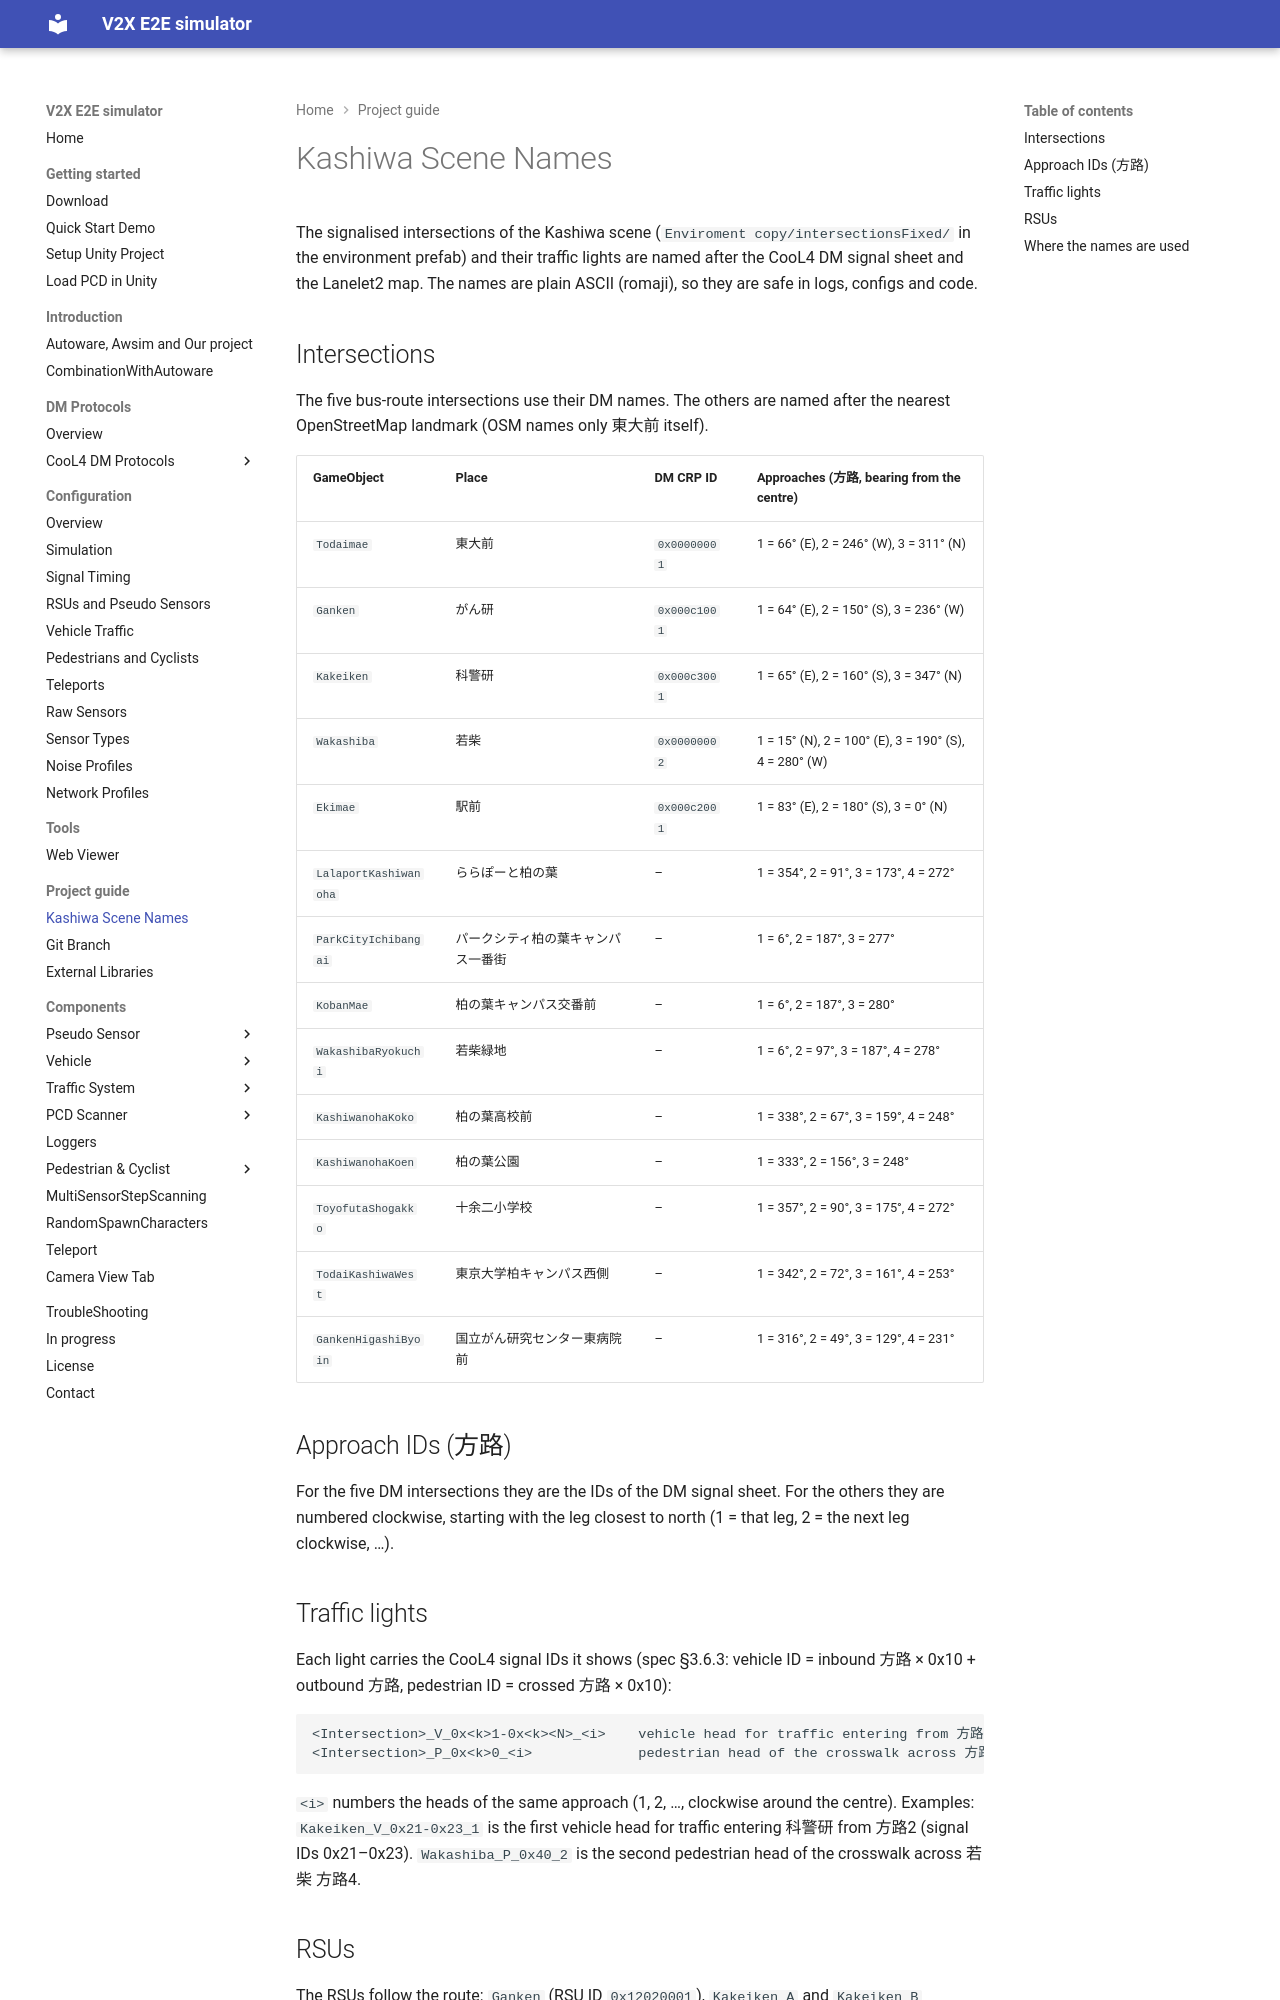

repository: tlab-wide/V2X_E2E_Simulator · page: dev/ProjectGuide/KashiwaScenes/index.html · generator: mkdocs

# Kashiwa Scene Names

The signalised intersections of the Kashiwa scene (`Enviroment copy/intersectionsFixed/` in the environment prefab) and their traffic lights are named after the CooL4 DM signal sheet and the Lanelet2 map. The names are plain ASCII (romaji), so they are safe in logs, configs and code.

## Intersections

The five bus-route intersections use their DM names. The others are named after the nearest OpenStreetMap landmark (OSM names only 東大前 itself).

| GameObject | Place | DM CRP ID | Approaches (方路, bearing from the centre) |
|:--|:--|:--|:--|
| `Todaimae` | 東大前 | `0x00000001` | 1 = 66° (E), 2 = 246° (W), 3 = 311° (N) |
| `Ganken` | がん研 | `0x000c1001` | 1 = 64° (E), 2 = 150° (S), 3 = 236° (W) |
| `Kakeiken` | 科警研 | `0x000c3001` | 1 = 65° (E), 2 = 160° (S), 3 = 347° (N) |
| `Wakashiba` | 若柴 | `0x00000002` | 1 = 15° (N), 2 = 100° (E), 3 = 190° (S), 4 = 280° (W) |
| `Ekimae` | 駅前 | `0x000c2001` | 1 = 83° (E), 2 = 180° (S), 3 = 0° (N) |
| `LalaportKashiwanoha` | ららぽーと柏の葉 | – | 1 = 354°, 2 = 91°, 3 = 173°, 4 = 272° |
| `ParkCityIchibangai` | パークシティ柏の葉キャンパス一番街 | – | 1 = 6°, 2 = 187°, 3 = 277° |
| `KobanMae` | 柏の葉キャンパス交番前 | – | 1 = 6°, 2 = 187°, 3 = 280° |
| `WakashibaRyokuchi` | 若柴緑地 | – | 1 = 6°, 2 = 97°, 3 = 187°, 4 = 278° |
| `KashiwanohaKoko` | 柏の葉高校前 | – | 1 = 338°, 2 = 67°, 3 = 159°, 4 = 248° |
| `KashiwanohaKoen` | 柏の葉公園 | – | 1 = 333°, 2 = 156°, 3 = 248° |
| `ToyofutaShogakko` | 十余二小学校 | – | 1 = 357°, 2 = 90°, 3 = 175°, 4 = 272° |
| `TodaiKashiwaWest` | 東京大学柏キャンパス西側 | – | 1 = 342°, 2 = 72°, 3 = 161°, 4 = 253° |
| `GankenHigashiByoin` | 国立がん研究センター東病院前 | – | 1 = 316°, 2 = 49°, 3 = 129°, 4 = 231° |

## Approach IDs (方路)

For the five DM intersections they are the IDs of the DM signal sheet. For the others they are numbered clockwise, starting with the leg closest to north (1 = that leg, 2 = the next leg clockwise, …).
